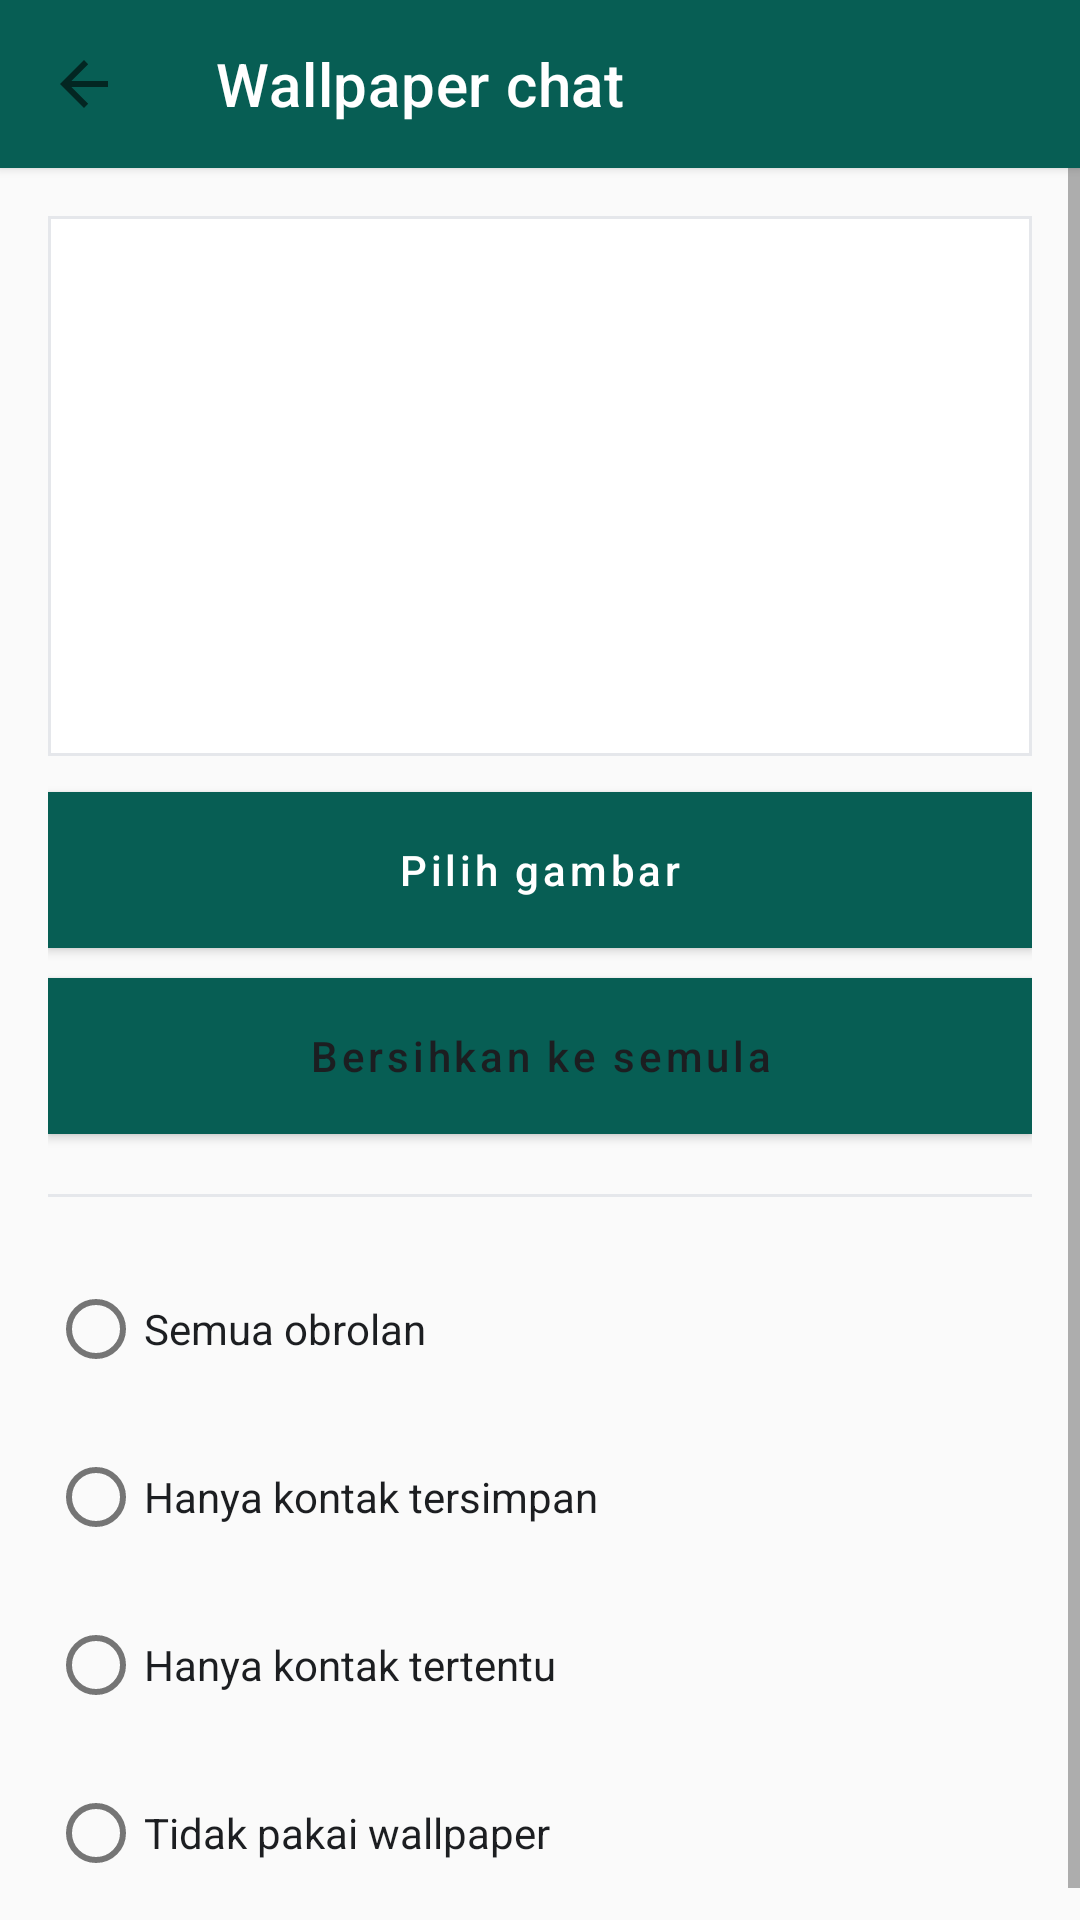

The Android layout XML behind this screen, and the referenced resources:
<!-- AndroidManifest.xml: application theme Theme.EchoChat -->
<!-- res/layout/activity_wallpaper_settings.xml -->
<?xml version="1.0" encoding="utf-8"?>
<LinearLayout xmlns:android="http://schemas.android.com/apk/res/android"
    xmlns:app="http://schemas.android.com/apk/res-auto"
    android:layout_width="match_parent"
    android:layout_height="match_parent"
    android:background="@color/background"
    android:orientation="vertical">

    <androidx.appcompat.widget.Toolbar
        android:id="@+id/toolbar"
        android:layout_width="match_parent"
        android:layout_height="?attr/actionBarSize"
        android:background="@color/brand_primary"
        android:elevation="2dp"
        app:title="@string/wallpaper_settings_title"
        app:titleTextColor="@color/white"
        app:navigationIcon="?attr/homeAsUpIndicator" />

    <ScrollView
        android:layout_width="match_parent"
        android:layout_height="match_parent">

        <LinearLayout
            android:layout_width="match_parent"
            android:layout_height="wrap_content"
            android:orientation="vertical"
            android:padding="16dp">

            <ImageView
                android:id="@+id/imagePreview"
                android:layout_width="match_parent"
                android:layout_height="180dp"
                android:background="@drawable/bg_input_field"
                android:scaleType="centerCrop"
                android:contentDescription="@null" />

            <Button
                android:id="@+id/buttonPickImage"
                android:layout_width="match_parent"
                android:layout_height="52dp"
                android:layout_marginTop="12dp"
                android:background="@drawable/bg_button_primary"
                android:text="@string/wallpaper_pick_image"
                android:textAllCaps="false"
                android:textColor="@color/white"
                android:elevation="0dp" />

            <Button
                android:id="@+id/buttonResetWallpaper"
                android:layout_width="match_parent"
                android:layout_height="52dp"
                android:layout_marginTop="10dp"
                android:background="@drawable/bg_input_field"
                android:text="@string/action_reset_wallpaper_full"
                android:textAllCaps="false"
                android:textColor="@color/text_primary"
                android:elevation="0dp" />

            <View
                android:layout_width="match_parent"
                android:layout_height="1dp"
                android:layout_marginVertical="20dp"
                android:background="@color/divider" />

            <RadioGroup
                android:id="@+id/radioGroupMode"
                android:layout_width="match_parent"
                android:layout_height="wrap_content">

                <RadioButton
                    android:id="@+id/radioAll"
                    android:layout_width="match_parent"
                    android:layout_height="wrap_content"
                    android:text="@string/wallpaper_mode_all"
                    android:textColor="@color/text_primary" />

                <RadioButton
                    android:id="@+id/radioContactsOnly"
                    android:layout_width="match_parent"
                    android:layout_height="wrap_content"
                    android:layout_marginTop="8dp"
                    android:text="@string/wallpaper_mode_contacts"
                    android:textColor="@color/text_primary" />

                <RadioButton
                    android:id="@+id/radioSpecific"
                    android:layout_width="match_parent"
                    android:layout_height="wrap_content"
                    android:layout_marginTop="8dp"
                    android:text="@string/wallpaper_mode_specific"
                    android:textColor="@color/text_primary" />

                <RadioButton
                    android:id="@+id/radioNone"
                    android:layout_width="match_parent"
                    android:layout_height="wrap_content"
                    android:layout_marginTop="8dp"
                    android:text="@string/wallpaper_mode_none"
                    android:textColor="@color/text_primary" />

            </RadioGroup>

            <Button
                android:id="@+id/buttonChooseContacts"
                android:layout_width="match_parent"
                android:layout_height="52dp"
                android:layout_marginTop="14dp"
                android:background="@drawable/bg_input_field"
                android:text="@string/wallpaper_choose_contacts"
                android:textAllCaps="false"
                android:textColor="@color/text_primary"
                android:elevation="0dp"
                android:visibility="gone" />

        </LinearLayout>

    </ScrollView>

</LinearLayout>
<!-- resources referenced by this layout -->
<resources>
  <color name="background">#FAFAFA</color>
  <color name="brand_primary">#075E54</color>
  <color name="divider">#E5E7EB</color>
  <color name="text_primary">#1C1E21</color>
  <color name="white">#FFFFFF</color>
  <!-- drawable bg_button_primary (drawable) -->
  <?xml version="1.0" encoding="utf-8"?>
  <selector xmlns:android="http://schemas.android.com/apk/res/android">
      <item android:state_pressed="true">
          <shape android:shape="rectangle">
              <solid android:color="@color/brand_primary_dark" />
          </shape>
      </item>
      <item>
          <shape android:shape="rectangle">
              <solid android:color="@color/brand_primary" />
          </shape>
      </item>
  </selector>
  <!-- drawable bg_input_field (drawable) -->
  <?xml version="1.0" encoding="utf-8"?>
  <shape xmlns:android="http://schemas.android.com/apk/res/android" android:shape="rectangle">
      <solid android:color="@color/surface" />
      <stroke android:width="1dp" android:color="@color/divider" />
      <padding android:left="12dp" android:top="12dp" android:right="12dp" android:bottom="12dp" />
  </shape>
  <string name="action_reset_wallpaper_full">Bersihkan ke semula</string>
  <string name="wallpaper_choose_contacts">Pilih kontak</string>
  <string name="wallpaper_mode_all">Semua obrolan</string>
  <string name="wallpaper_mode_contacts">Hanya kontak tersimpan</string>
  <string name="wallpaper_mode_none">Tidak pakai wallpaper</string>
  <string name="wallpaper_mode_specific">Hanya kontak tertentu</string>
  <string name="wallpaper_pick_image">Pilih gambar</string>
  <string name="wallpaper_settings_title">Wallpaper chat</string>
  <style name="Theme.EchoChat" parent="Theme.MaterialComponents.DayNight.NoActionBar">
          <item name="colorPrimary">@color/brand_primary</item>
          <item name="colorPrimaryDark">@color/brand_primary_dark</item>
          <item name="colorAccent">@color/brand_accent</item>
          <item name="android:windowBackground">@color/background</item>
          <item name="android:statusBarColor" tools:targetApi="21">@color/brand_primary_dark</item>
      </style>
  <color name="brand_primary_dark">#054C44</color>
  <color name="surface">#FFFFFF</color>
  <color name="brand_accent">#25D366</color>
</resources>
